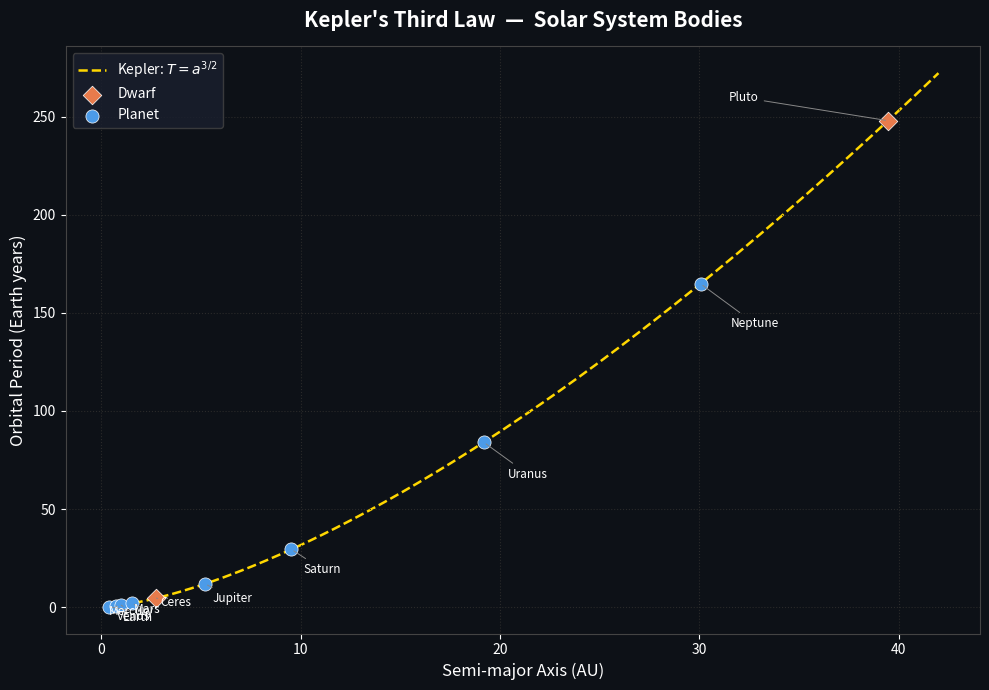
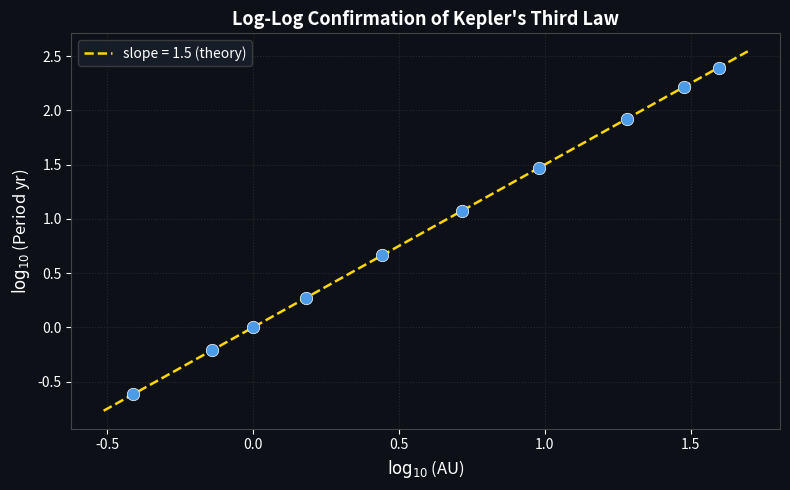

The script that saved these images, in order:
import pandas as pd
import matplotlib.pyplot as plt
import matplotlib.ticker as ticker
import numpy as np  # only for linspace/log — no heavy deps

# ── Data ─────────────────────────────────────────────────────────────────────
# Semi-major axis in AU, orbital period in Earth years
data = {
    "body":   ["Mercury", "Venus",  "Earth",  "Mars",   "Ceres",
               "Jupiter", "Saturn", "Uranus", "Neptune", "Pluto"],
    "au":     [0.387,     0.723,    1.000,    1.524,    2.767,
               5.203,     9.537,    19.191,   30.069,   39.482],
    "period": [0.241,     0.615,    1.000,    1.881,    4.599,
               11.862,    29.457,   84.011,   164.795,  247.94],
    "type":   ["Planet",  "Planet", "Planet", "Planet", "Dwarf",
               "Planet",  "Planet", "Planet", "Planet", "Dwarf"],
}

df = pd.DataFrame(data)
df.head(10)

# ── Kepler's predicted curve  (T = a^1.5) ────────────────────────────────────
a_range = np.linspace(0.3, 42, 300)
t_kepler = a_range ** 1.5

# ── Colour & marker maps ──────────────────────────────────────────────────────
COLORS  = {"Planet": "#4C9BE8", "Dwarf": "#E87B4C"}
MARKERS = {"Planet": "o",       "Dwarf": "D"}

# ── Plot ──────────────────────────────────────────────────────────────────────
fig, ax = plt.subplots(figsize=(10, 7))
fig.patch.set_facecolor("#0D1117")
ax.set_facecolor("#0D1117")

# Kepler theory line
ax.plot(a_range, t_kepler,
        color="#FFD700", linewidth=1.8, linestyle="--",
        label=r"Kepler: $T = a^{3/2}$", zorder=1)

# Scatter per body-type
for btype, group in df.groupby("type"):
    ax.scatter(group["au"], group["period"],
               color=COLORS[btype], marker=MARKERS[btype],
               s=90, zorder=3, label=btype, edgecolors="white", linewidths=0.5)

# Labels for each body
offsets = {
    "Mercury": (-0.01, -4),  "Venus":   (0.05, -7),
    "Earth":   (0.1,   -8),  "Mars":    (0.12, -5),
    "Ceres":   (0.2,   -4),  "Jupiter": (0.4,  -9),
    "Saturn":  (0.6,  -12),  "Uranus":  (1.2, -18),
    "Neptune": (1.5,  -22),  "Pluto":   (-8,   10),
}
for _, row in df.iterrows():
    dx, dy = offsets.get(row["body"], (0.2, 0))
    ax.annotate(row["body"],
                xy=(row["au"], row["period"]),
                xytext=(row["au"] + dx, row["period"] + dy),
                color="white", fontsize=8.5,
                arrowprops=dict(arrowstyle="-", color="#888888", lw=0.7))

# Axes formatting
ax.set_xlabel("Semi-major Axis (AU)", color="white", fontsize=12)
ax.set_ylabel("Orbital Period (Earth years)", color="white", fontsize=12)
ax.set_title("Kepler's Third Law  —  Solar System Bodies",
             color="white", fontsize=15, fontweight="bold", pad=14)

ax.tick_params(colors="white")
for spine in ax.spines.values():
    spine.set_edgecolor("#444444")

ax.grid(True, color="#2A2A2A", linestyle=":", linewidth=0.8)

legend = ax.legend(facecolor="#1A1F2E", edgecolor="#444444",
                   labelcolor="white", fontsize=10)

plt.tight_layout()
plt.savefig("kepler_third_law.png", dpi=150, bbox_inches="tight",
            facecolor=fig.get_facecolor())
plt.show()
print("Saved → kepler_third_law.png")

df["log_au"]     = np.log10(df["au"])
df["log_period"] = np.log10(df["period"])

# Simple slope estimate from first/last point
slope = (df["log_period"].iloc[-1] - df["log_period"].iloc[0]) / \
        (df["log_au"].iloc[-1]     - df["log_au"].iloc[0])

fig2, ax2 = plt.subplots(figsize=(8, 5))
fig2.patch.set_facecolor("#0D1117")
ax2.set_facecolor("#0D1117")

ax2.scatter(df["log_au"], df["log_period"],
            color="#4C9BE8", s=80, zorder=3, edgecolors="white", linewidths=0.5)

x_fit = np.linspace(df["log_au"].min() - 0.1, df["log_au"].max() + 0.1, 100)
ax2.plot(x_fit, 1.5 * x_fit, color="#FFD700", linewidth=1.8,
         linestyle="--", label=f"slope = 1.5 (theory)")

ax2.set_xlabel(r"$\log_{10}$(AU)",       color="white", fontsize=12)
ax2.set_ylabel(r"$\log_{10}$(Period yr)", color="white", fontsize=12)
ax2.set_title("Log-Log Confirmation of Kepler's Third Law",
              color="white", fontsize=13, fontweight="bold")
ax2.tick_params(colors="white")
for spine in ax2.spines.values():
    spine.set_edgecolor("#444444")
ax2.grid(True, color="#2A2A2A", linestyle=":", linewidth=0.8)
ax2.legend(facecolor="#1A1F2E", edgecolor="#444444",
           labelcolor="white", fontsize=10)

plt.tight_layout()
plt.show()

print(f"Empirical slope from data endpoints: {slope:.4f}  (expected: 1.5)")
